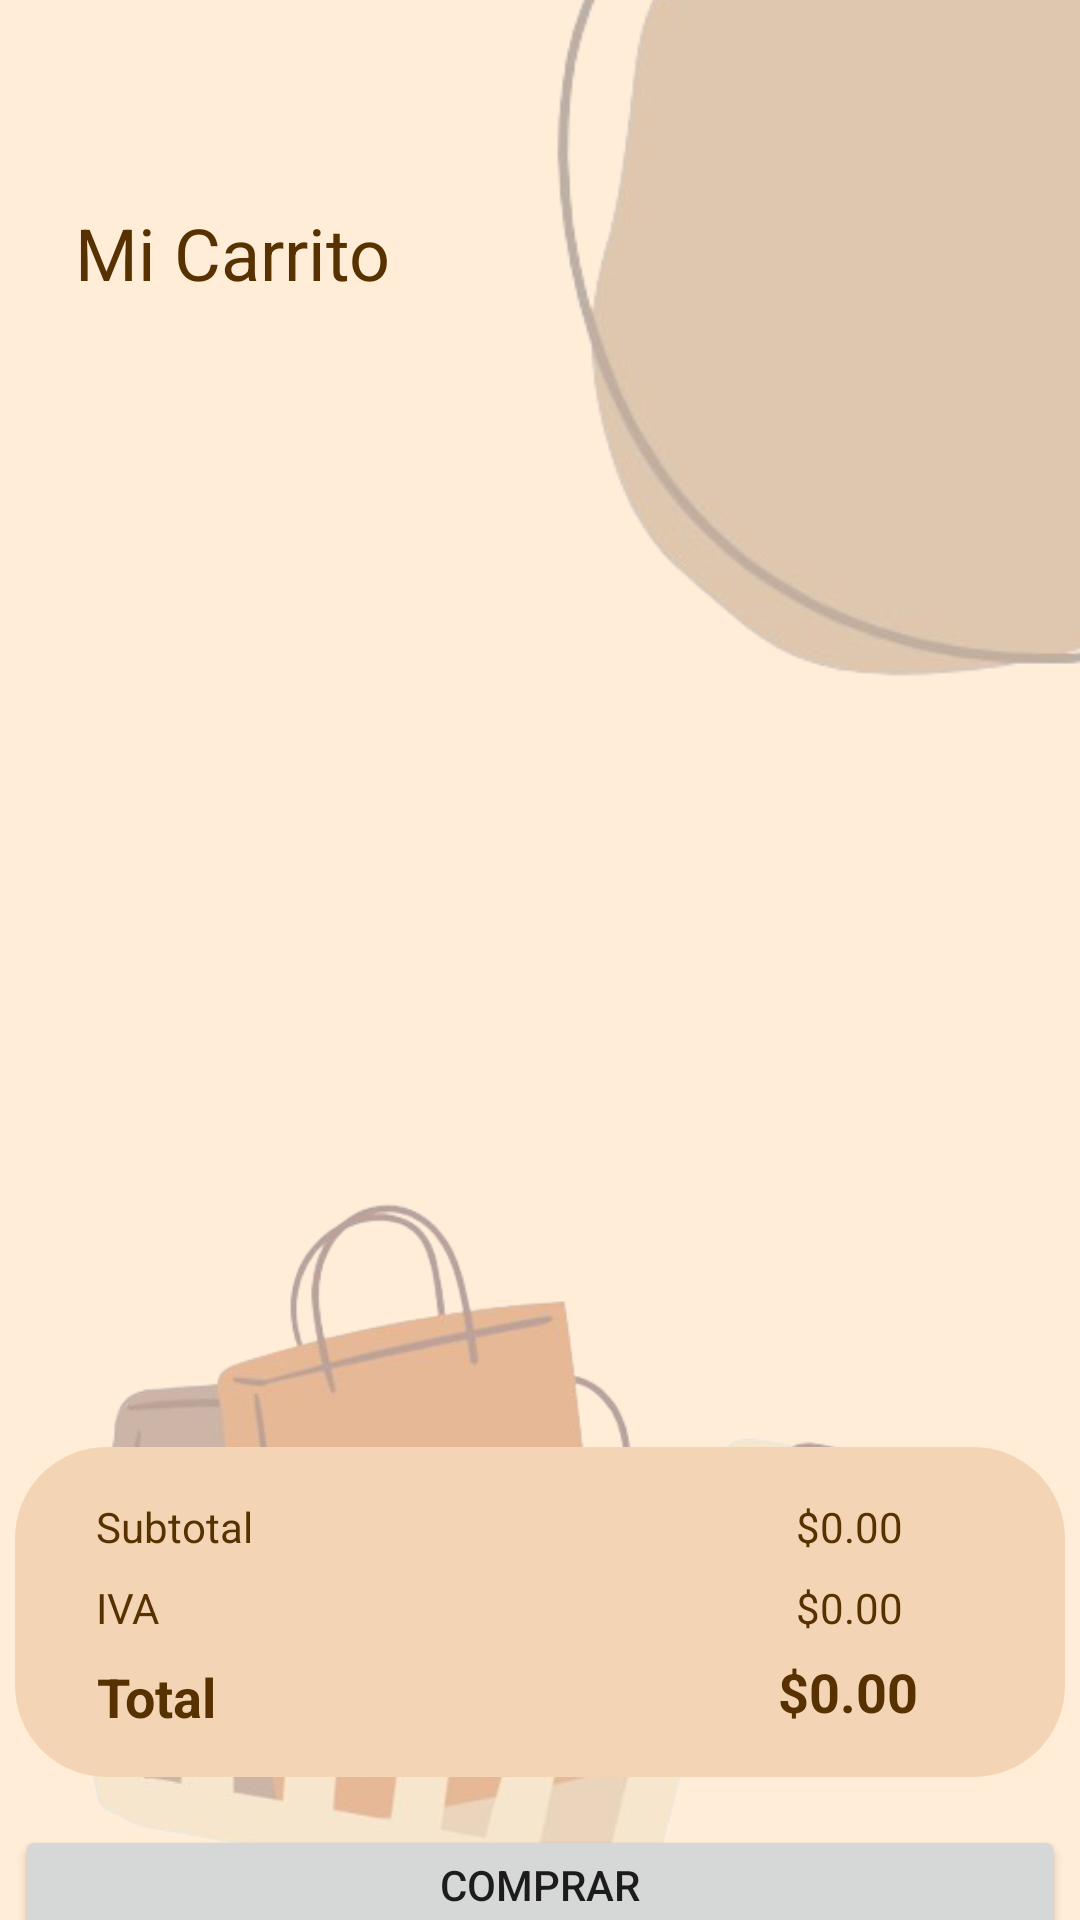

Layout XML and referenced resources for this Android screen:
<!-- AndroidManifest.xml: application theme Theme.HappyPets -->
<!-- res/layout/fragment_carrito.xml -->
<?xml version="1.0" encoding="utf-8"?>
<androidx.constraintlayout.widget.ConstraintLayout xmlns:android="http://schemas.android.com/apk/res/android"
    xmlns:app="http://schemas.android.com/apk/res-auto"
    xmlns:tools="http://schemas.android.com/tools"
    android:layout_width="match_parent"
    android:layout_height="match_parent"
    android:background="@color/beige_100"
    tools:context=".ui.carrito.CarritoFragment">

    <ImageView
        android:id="@+id/imageView14"
        android:layout_width="317dp"
        android:layout_height="371dp"
        android:layout_marginTop="364dp"
        android:layout_marginEnd="-50dp"
        android:src="@drawable/carritoicon"
        app:layout_constraintEnd_toEndOf="parent"
        app:layout_constraintHorizontal_bias="0.0"
        app:layout_constraintStart_toStartOf="parent"
        app:layout_constraintTop_toTopOf="parent" />

    <ImageView
        android:id="@+id/imageView15"
        android:layout_width="wrap_content"
        android:layout_height="wrap_content"
        android:layout_marginStart="152dp"
        android:layout_marginTop="-150dp"
        android:src="@drawable/forma1"
        app:layout_constraintBottom_toBottomOf="parent"
        app:layout_constraintStart_toStartOf="parent"
        app:layout_constraintTop_toTopOf="parent"
        app:layout_constraintVertical_bias="0.0" />

    <TextView
        android:id="@+id/textView12"
        android:layout_width="wrap_content"
        android:layout_height="wrap_content"
        android:layout_marginTop="68dp"
        android:text="Mi Carrito"
        android:textColor="@color/brown_700"
        android:textSize="24sp"
        app:layout_constraintEnd_toEndOf="parent"
        app:layout_constraintHorizontal_bias="0.098"
        app:layout_constraintStart_toStartOf="parent"
        app:layout_constraintTop_toTopOf="parent" />

    <androidx.recyclerview.widget.RecyclerView
        android:id="@+id/recyclerView"
        android:layout_width="300dp"
        android:layout_height="330dp"
        android:layout_marginTop="28dp"
        app:layout_constraintEnd_toEndOf="parent"
        app:layout_constraintHorizontal_bias="0.491"
        app:layout_constraintStart_toStartOf="parent"
        app:layout_constraintTop_toBottomOf="@+id/textView12" />

    <androidx.constraintlayout.widget.ConstraintLayout
        android:id="@+id/constraintLayoutcarrito"
        android:layout_width="350dp"
        android:layout_height="110dp"
        android:layout_marginTop="24dp"
        android:background="@drawable/rounded_top_corners_2"
        app:layout_constraintEnd_toEndOf="parent"
        app:layout_constraintHorizontal_bias="0.491"
        app:layout_constraintStart_toStartOf="parent"
        app:layout_constraintTop_toBottomOf="@+id/recyclerView">

        <TextView
            android:id="@+id/textView6"
            android:layout_width="55dp"
            android:layout_height="wrap_content"
            android:layout_marginStart="27dp"
            android:layout_marginTop="17dp"
            android:text="Subtotal"
            android:textColor="@color/brown_700"
            app:layout_constraintBottom_toTopOf="@+id/textView14"
            app:layout_constraintStart_toStartOf="parent"
            app:layout_constraintTop_toTopOf="parent" />

        <TextView
            android:id="@+id/SubtotalCarrito"
            android:layout_width="90dp"
            android:layout_height="wrap_content"
            android:layout_marginTop="17dp"
            android:text="$0.00"
            android:textAlignment="center"
            android:textColor="@color/brown_700"
            app:layout_constraintEnd_toEndOf="parent"
            app:layout_constraintHorizontal_bias="0.848"
            app:layout_constraintStart_toEndOf="@+id/textView6"
            app:layout_constraintTop_toTopOf="parent" />

        <TextView
            android:id="@+id/textView14"
            android:layout_width="55dp"
            android:layout_height="wrap_content"
            android:layout_marginStart="27dp"
            android:layout_marginTop="8dp"
            android:layout_marginBottom="10dp"
            android:text="IVA"
            android:textColor="@color/brown_700"
            app:layout_constraintBottom_toTopOf="@+id/textView16"
            app:layout_constraintStart_toStartOf="parent"
            app:layout_constraintTop_toBottomOf="@+id/textView6" />

        <TextView
            android:id="@+id/IvaCarrito"
            android:layout_width="90dp"
            android:layout_height="wrap_content"
            android:layout_marginTop="8dp"
            android:text="$0.00"
            android:textAlignment="center"
            android:textColor="@color/brown_700"
            app:layout_constraintEnd_toEndOf="parent"
            app:layout_constraintHorizontal_bias="0.848"
            app:layout_constraintStart_toEndOf="@+id/textView14"
            app:layout_constraintTop_toBottomOf="@+id/SubtotalCarrito" />

        <TextView
            android:id="@+id/textView16"
            android:layout_width="55dp"
            android:layout_height="wrap_content"
            android:layout_marginStart="27dp"
            android:layout_marginTop="8dp"
            android:layout_marginEnd="150dp"
            android:text="Total"
            android:textColor="@color/brown_700"
            android:textSize="18dp"
            android:textStyle="bold"
            app:layout_constraintEnd_toStartOf="@+id/TotalCarrito"
            app:layout_constraintStart_toStartOf="parent"
            app:layout_constraintTop_toBottomOf="@+id/textView14" />

        <TextView
            android:id="@+id/TotalCarrito"
            android:layout_width="90dp"
            android:layout_height="wrap_content"
            android:layout_marginTop="8dp"
            android:layout_marginEnd="27dp"
            android:layout_marginBottom="18dp"
            android:text="$0.00"
            android:textAlignment="center"
            android:textColor="@color/brown_700"
            android:textSize="18dp"
            android:textStyle="bold"
            app:layout_constraintBottom_toBottomOf="parent"
            app:layout_constraintEnd_toEndOf="parent"
            app:layout_constraintStart_toEndOf="@+id/textView16"
            app:layout_constraintTop_toBottomOf="@+id/IvaCarrito" />
    </androidx.constraintlayout.widget.ConstraintLayout>


    <Button
        android:id="@+id/ComprarButtonCarrito"
        android:layout_width="350dp"
        android:layout_height="40dp"
        android:layout_marginTop="16dp"
        android:text="Comprar"
        app:layout_constraintEnd_toEndOf="parent"
        app:layout_constraintHorizontal_bias="0.491"
        app:layout_constraintStart_toStartOf="parent"
        app:layout_constraintTop_toBottomOf="@+id/constraintLayoutcarrito" />

</androidx.constraintlayout.widget.ConstraintLayout>
<!-- resources referenced by this layout -->
<resources>
  <color name="beige_100">#FFEDD8</color>
  <color name="brown_700">#583101</color>
  <!-- drawable carritoicon: png bitmap (drawable, 118551 bytes) -->
  <!-- drawable forma1: png bitmap (drawable, 56046 bytes) -->
  <!-- drawable rounded_top_corners_2 (drawable) -->
  <?xml version="1.0" encoding="utf-8"?>
  <shape xmlns:android="http://schemas.android.com/apk/res/android">
      <solid android:color="@color/beige_200"/>
      <corners android:topLeftRadius="30dp" android:topRightRadius="30dp" android:bottomLeftRadius="30dp" android:bottomRightRadius="30dp"/>
      <stroke android:width="1dp" android:color="@color/beige_200"/>
  </shape>
  <style name="Theme.HappyPets" parent="Theme.MaterialComponents.DayNight.NoActionBar">
          
          <item name="colorPrimary">@color/brown_300</item>
          <item name="colorPrimaryVariant">@color/brown_700</item>
          <item name="colorOnPrimary">@color/white</item>
          
          <item name="colorSecondary">@color/beige_200</item>
          <item name="colorSecondaryVariant">@color/beige_100</item>
          <item name="colorOnSecondary">@color/black</item>
          
          <item name="android:statusBarColor">?attr/colorPrimaryVariant</item>
          
      </style>
  <color name="beige_200">#F3D5B5</color>
  <color name="brown_300">#D4A276</color>
  <color name="white">#FFFFFFFF</color>
  <color name="black">#FF000000</color>
</resources>
